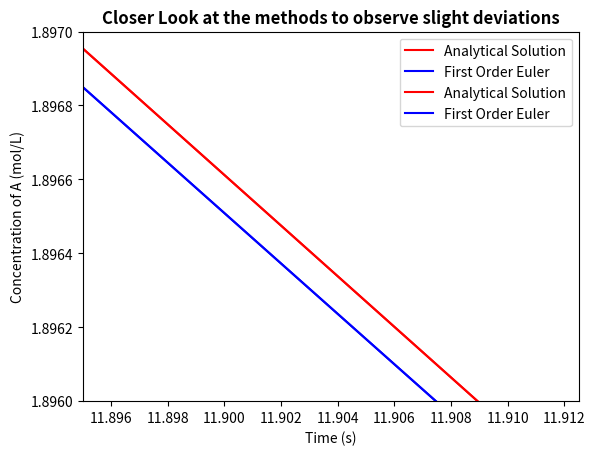

Here is the Python script that generated this plot:
import numpy as np
import matplotlib.pyplot as plt
def first_order_euler(fun, tspan, y0, number_of_points=100000): # 100_000 corresponds to to a dt of 0.001 as asked in the question
    '''Explicit first order euler solver for ODEs.\n
    fun = derivative function \n
    tspan = supply the time span as a vector ie [0,10] \n
    y0 = initial condition ie at t=0 y0=100 \n
    number_of_points = Number of points. Default set to 100000 in order to have dt = 0.001. Higher number means longer computation time'''
    dt = (tspan[1] - tspan[0])/number_of_points
    t = np.linspace(tspan[0], tspan[1], number_of_points+1)
    y = np.zeros(number_of_points+1)
    y[0] = y0 ## Setting up the initial conditions
    for i in range(number_of_points):
        y[i+1] = y[i] + dt * fun(t[i], y[i])
    return t, y

#From task 1
# I know I could use something like "from Task 1 import third_order_derivative" but I want to make sure that the code runs on all devices always.
# For some people importing from other files doesn't work.

def third_order_derivative(t, Ca, k=0.01): 
    '''Returns the concentration over time for a third order chemical reaction. 
    t = time in secons
    Ca = concentration of component a (a -> b)
    k = reaction rate constant (default set to 0.01 as this is the value for task 1.)'''
    dca_dt = - k * Ca**3
    return dca_dt


def third_order_analytical(t, c0, k3):
    '''Returns the concentration at a given time for a third order irreversible chemical reation.
    t = Time in seconds. If a vector it will retrun a vector of solutions
    c0 = initial concentration.
    k3 = reaction rate constant for the third order reaction.'''
    Ca = (1/(c0**(-2) + 2*k3*t))**0.5 ## Analytical solution
    return Ca

# Same as task 3
initial_conc = 5
t_max = 100 # For tmax = 100, the number of points must be 100 000 to have a dt of 0.001
x_plotting = np.linspace(0, t_max, 1000)
y_analytical = third_order_analytical(x_plotting, initial_conc, 0.01)
solution_euler = first_order_euler(third_order_derivative, [0, t_max], initial_conc)



fig = plt.figure()
plt.plot(x_plotting, y_analytical, 'r', label="Analytical Solution")
plt.plot(solution_euler[0], solution_euler[1], 'b', label='First Order Euler') # [0] holds the x position and [1] holds the 'y' position
plt.xlabel('Time (s)')
plt.ylabel('Concentration of A (mol/L)')
plt.title(f'Concentration of A over time with initial concentration of {initial_conc} mol/L', weight='bold')
plt.legend()
plt.ylim(-0.1, 5.5)
plt.show()


plt.plot(x_plotting, y_analytical, 'r', label="Analytical Solution")
plt.plot(solution_euler[0], solution_euler[1], 'b', label='First Order Euler') # [0] holds the x position and [1] holds the 'y' position
plt.xlabel('Time (s)')
plt.ylabel('Concentration of A (mol/L)')
plt.title(f'Closer Look at the methods to observe slight deviations', weight='bold')
plt.legend()
plt.ylim(1.896, 1.897)
plt.xlim(11.8950, 11.9125)
plt.show()